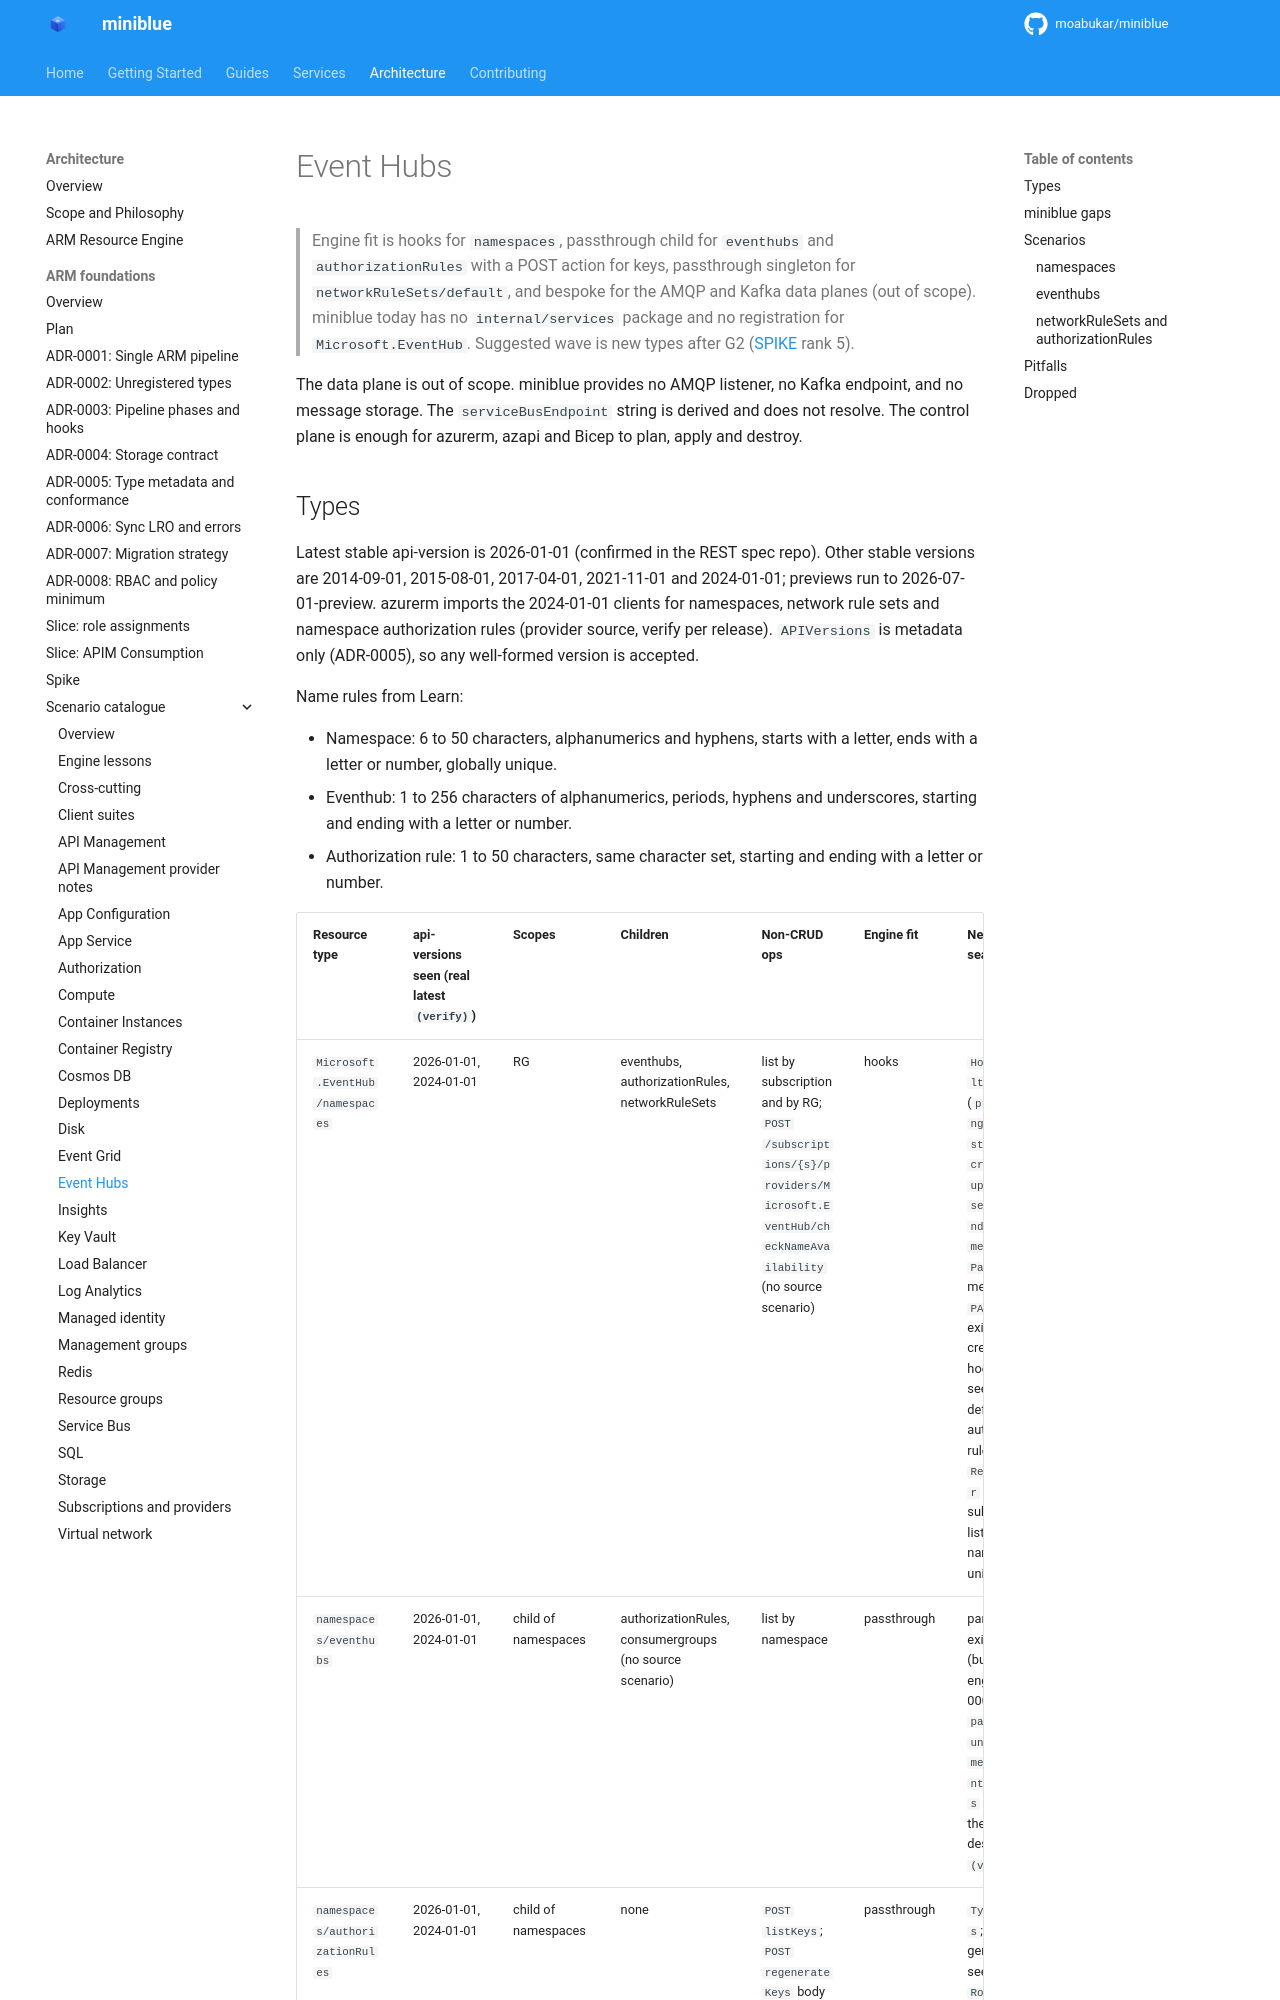

repository: kewalaka/miniblue · page: architecture/arm-foundations/catalogue/event-hubs/index.html · generator: mkdocs

# Event Hubs

> Engine fit is hooks for `namespaces`, passthrough child for `eventhubs` and `authorizationRules` with a POST action for keys, passthrough singleton for `networkRuleSets/default`, and bespoke for the AMQP and Kafka data planes (out of scope). miniblue today has no `internal/services` package and no registration for `Microsoft.EventHub`. Suggested wave is new types after G2 ([SPIKE](../SPIKE.md) rank 5).

The data plane is out of scope. miniblue provides no AMQP listener, no Kafka endpoint, and no message storage. The `serviceBusEndpoint` string is derived and does not resolve. The control plane is enough for azurerm, azapi and Bicep to plan, apply and destroy.
